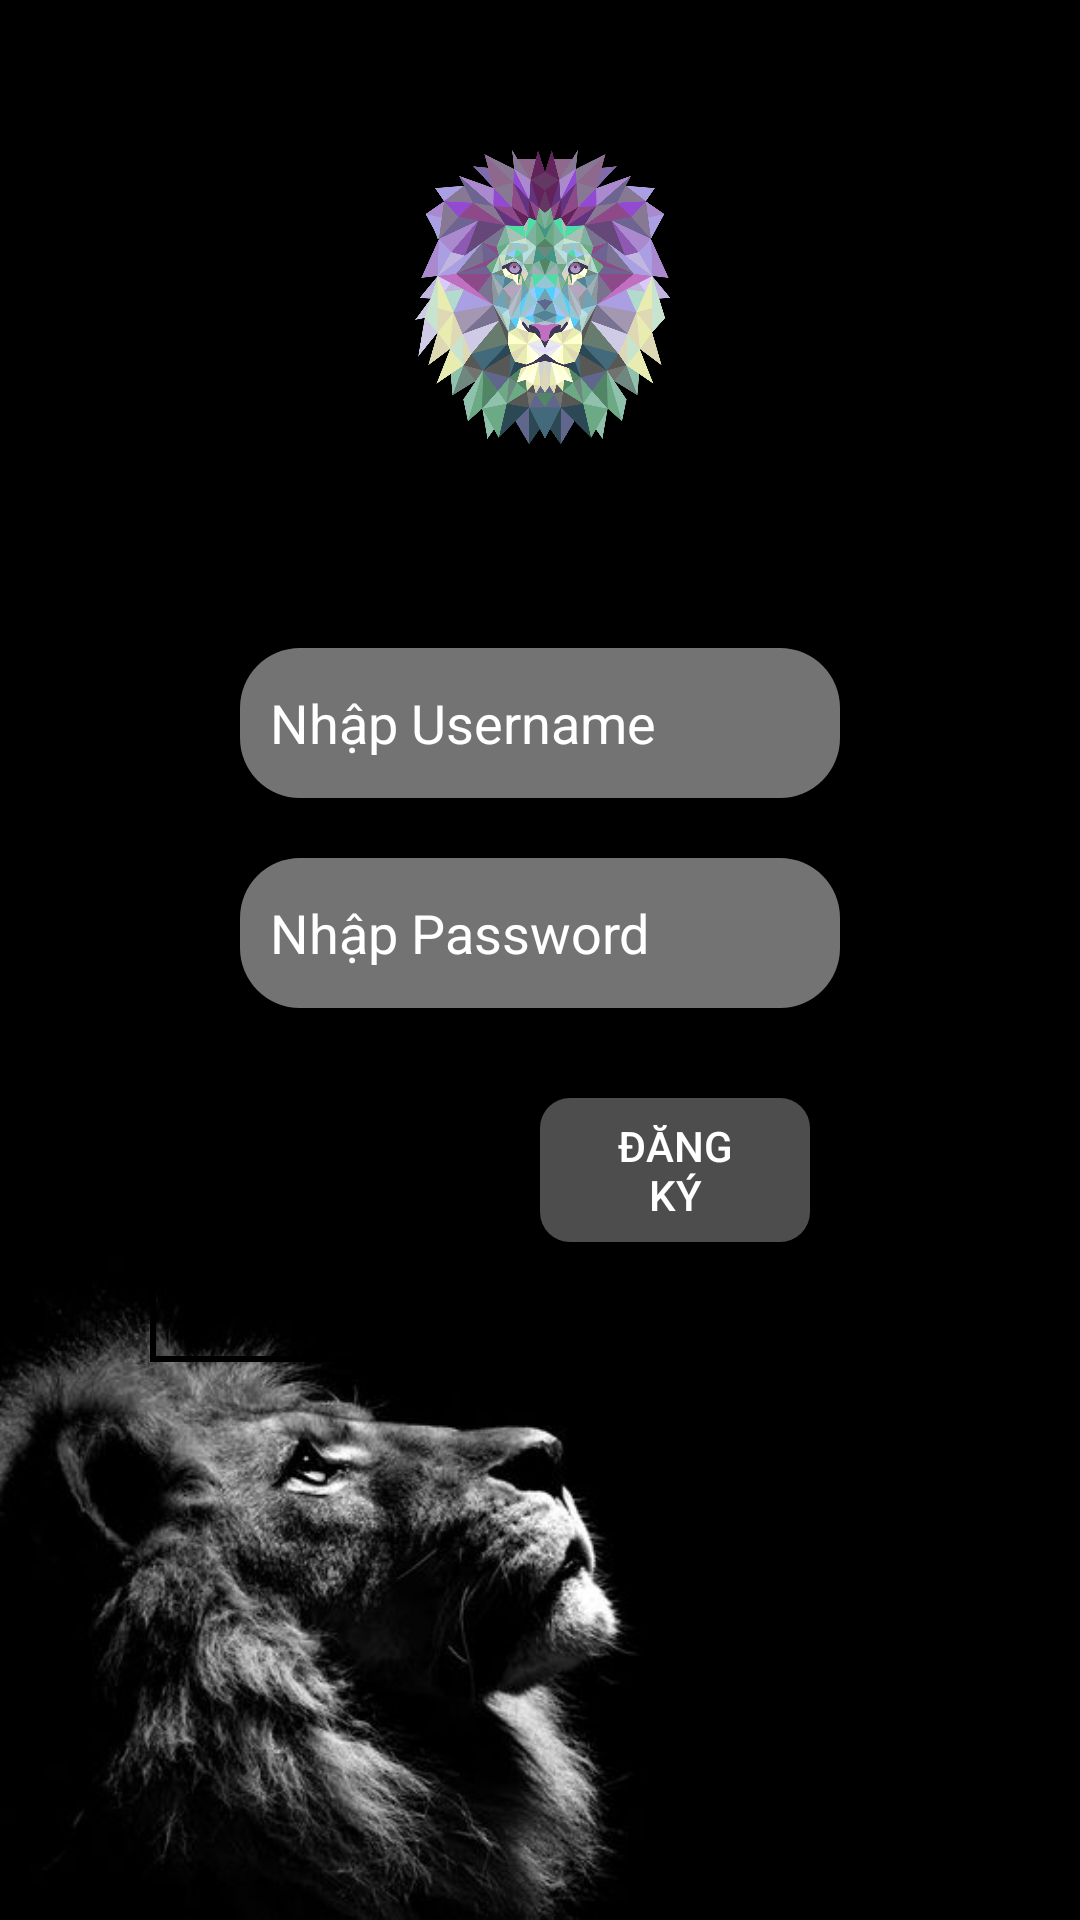

This screen was rendered from an Android layout file. Write that file and the resources it references.
<!-- AndroidManifest.xml: application theme Theme.AppCompat.Light.NoActionBar -->
<!-- res/layout/fragment_login.xml -->
<?xml version="1.0" encoding="utf-8"?>
<FrameLayout xmlns:android="http://schemas.android.com/apk/res/android"
    xmlns:app="http://schemas.android.com/apk/res-auto"
    xmlns:tools="http://schemas.android.com/tools"
    android:layout_width="match_parent"
    android:layout_height="match_parent"
    tools:context=".Views.MainActivity"
    android:background="@mipmap/main">
    <ImageView
        android:layout_gravity="center|top"
        android:layout_width="100dp"
        android:layout_height="100dp"
        android:layout_marginTop="50dp"
        android:src="@mipmap/logo"/>
    <LinearLayout
        android:id="@+id/login_layout"
        android:layout_width="match_parent"
        android:layout_height="wrap_content"
        android:layout_gravity="center"
        android:background="@drawable/backgroud"
        android:layout_margin="50dp"
        android:padding="20dp"
        android:visibility="invisible"
        android:orientation="vertical">
        <EditText
            android:id="@+id/user_input"
            android:layout_margin="10dp"
            android:padding="10dp"
            android:layout_width="match_parent"
            android:layout_height="50dp"
            android:textColorHint="@android:color/white"
            android:background="@drawable/edittext"
            android:hint="Nhập Username"/>
        <EditText
            android:id="@+id/pass_input"
            android:layout_margin="10dp"
            android:layout_width="match_parent"
            android:layout_height="50dp"
            android:background="@drawable/edittext"
            android:hint="Nhập Password"
            android:padding="10dp"
            android:textColorHint="@android:color/white" />
        <LinearLayout
            android:layout_width="match_parent"
            android:layout_height="wrap_content"
            android:orientation="horizontal">
            <Button
                android:id="@+id/login"
                android:layout_width="0dp"
                android:layout_weight="1"
                android:layout_height="wrap_content"
                android:layout_gravity="center"
                android:layout_margin="10dp"
                android:paddingLeft="10dp"
                android:paddingRight="10dp"
                android:textColor="@android:color/white"
                android:background="@drawable/button"
                android:text="Đăng nhập" />
            <Button
                android:id="@+id/register"
                android:layout_width="0dp"
                android:layout_weight="1"
                android:layout_height="wrap_content"
                android:layout_gravity="center"
                android:layout_margin="10dp"
                android:paddingLeft="10dp"
                android:paddingRight="10dp"
                android:textColor="@android:color/white"
                android:background="@drawable/button"
                android:text="Tạo user" />
        </LinearLayout>
    </LinearLayout>
    <LinearLayout
        android:id="@+id/register_layout"
        android:layout_width="match_parent"
        android:layout_height="wrap_content"
        android:layout_gravity="center"
        android:background="@drawable/backgroud"
        android:layout_margin="50dp"
        android:padding="20dp"
        android:visibility="visible"
        android:orientation="vertical">
        <EditText
            android:id="@+id/user_register_input"
            android:layout_margin="10dp"
            android:padding="10dp"
            android:layout_width="match_parent"
            android:layout_height="50dp"
            android:textColorHint="@android:color/white"
            android:background="@drawable/edittext"
            android:hint="Nhập Username"/>
        <EditText
            android:id="@+id/pass_register_input"
            android:layout_margin="10dp"
            android:layout_width="match_parent"
            android:layout_height="50dp"
            android:background="@drawable/edittext"
            android:hint="Nhập Password"
            android:padding="10dp"
            android:textColorHint="@android:color/white" />
        <LinearLayout
            android:layout_width="match_parent"
            android:layout_height="match_parent"
            android:orientation="horizontal">
            <ImageView
                android:id="@+id/back"
                android:layout_width="0dp"
                android:layout_weight="1"
                android:layout_height="match_parent"
                android:scaleType="center"
                android:src="@drawable/ic_arrow_back_black_24dp"/>
            <Button
                android:id="@+id/submit"
                android:layout_width="0dp"
                android:layout_weight="1"
                android:layout_height="wrap_content"
                android:layout_gravity="center"
                android:layout_margin="20dp"
                android:paddingLeft="20dp"
                android:paddingRight="20dp"
                android:textColor="@android:color/white"
                android:background="@drawable/button"
                android:text="Đăng ký" />
        </LinearLayout>
    </LinearLayout>
    <com.pollux.widget.DualProgressView
        android:id="@+id/loading"
        android:visibility="invisible"
        android:layout_gravity="bottom|center"
        app:dpv_inner_color="@android:color/holo_red_dark"
        app:dpv_outer_color="@android:color/holo_blue_dark"
        android:layout_width="50dp"
        android:layout_height="50dp"/>
</FrameLayout>
<!-- resources referenced by this layout -->
<resources>
  <!-- drawable backgroud (drawable) -->
  <?xml version="1.0" encoding="utf-8"?>
  <selector xmlns:android="http://schemas.android.com/apk/res/android">
      <item>
          <shape android:shape="rectangle">
              <solid android:color="#4d000000"/>
              <stroke android:width="2dp" android:color="@android:color/black"/>
          </shape>
      </item>
  </selector>
  <!-- drawable button (drawable) -->
  <?xml version="1.0" encoding="utf-8"?>
  <selector xmlns:android="http://schemas.android.com/apk/res/android">
      <item>
          <shape android:shape="rectangle">
              <corners android:radius="10dp"/>
              <solid android:color="#4dffffff"/>
          </shape>
      </item>
  </selector>
  <!-- drawable edittext (drawable) -->
  <?xml version="1.0" encoding="utf-8"?>
  <selector xmlns:android="http://schemas.android.com/apk/res/android">
      <item>
          <shape android:shape="rectangle">
              <corners android:radius="20dp"/>
              <solid android:color="#73FFFFFF"/>
          </shape>
      </item>
  </selector>
  <!-- mipmap logo: png bitmap (mipmap-xxhdpi, 83488 bytes) -->
  <!-- mipmap main: jpg bitmap (mipmap-xxhdpi, 23653 bytes) -->
</resources>
